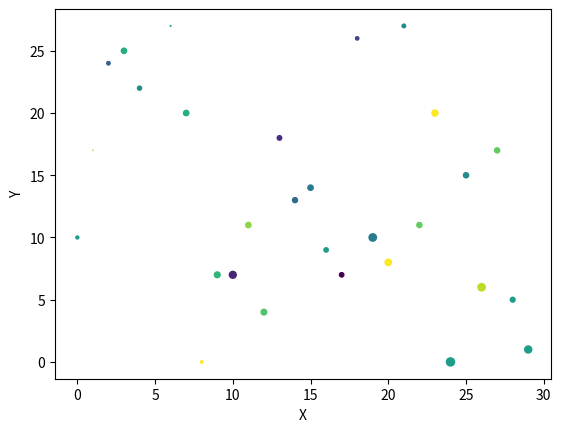

This chart was generated by the following Python code:
import  matplotlib.pyplot as plt
import numpy as np

data ={'a' :np.arange(30),
       'b' :np.random.randint(0,30,30),
       'c' :np.random.randint(0,30,30)}

data['d'] =data['a'] +10*np.random.randn(30)
data['c'] =np.abs(data['c'])*80

plt.scatter('a','b',c='c',s='d', data=data)
plt.xlabel('X')
plt.ylabel('Y')
plt.show()
